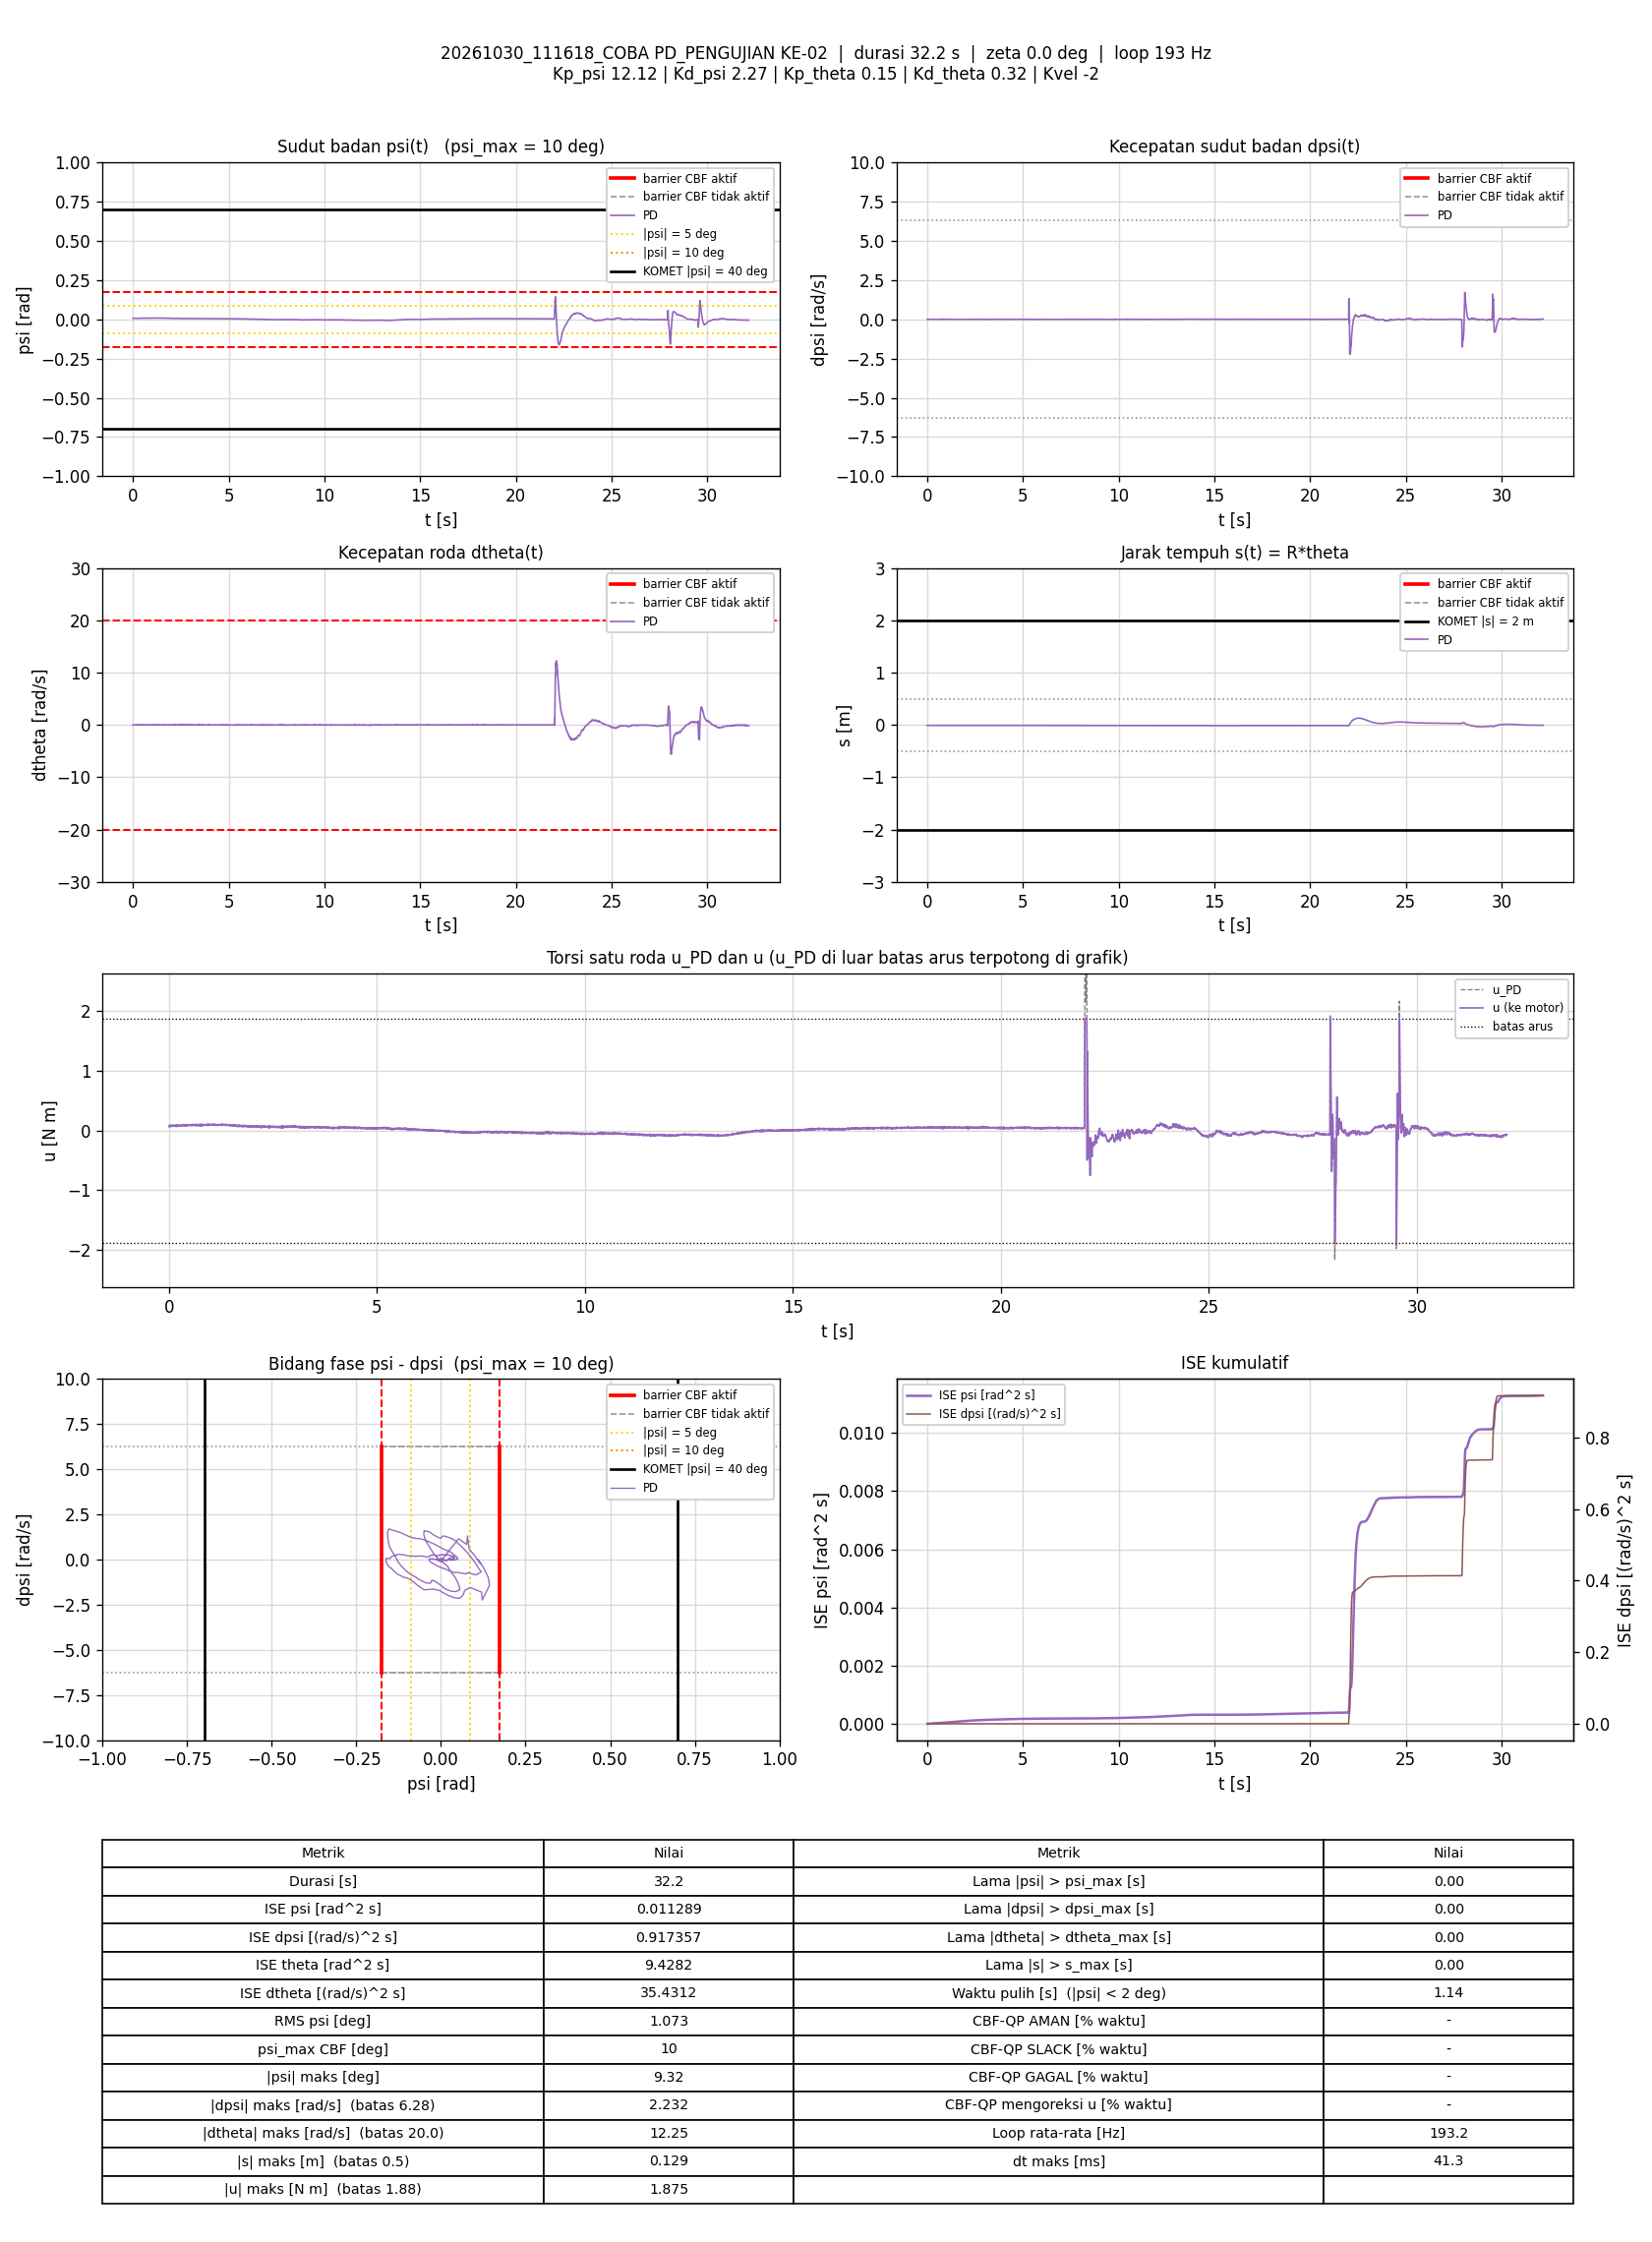

The table this chart was drawn from, first rows:
t_s, theta_rad, dtheta_rad_s, psi_rad, dpsi_rad_s, error_theta, error_dtheta, error_psi, error_dpsi, u_PD_Nm, u_Nm, status_cbf, dorong_N, ISE_theta, ISE_dtheta, ISE_psi, ISE_dpsi, Kp_psi, Kd_psi, Kp_theta, Kd_theta, Kvel, Alpha_1, Alpha_2
0.004942, -0.2046, -0.007785, 0.006071, -0.003348, 0.2046, 0.007785, -0.006071, 0.003348, 0.06349, 0.06349, -, 0, 0.000207, 2.9950251e-07, 1.8218026e-07, 5.5405874e-08, 12.12, 2.27, 0.15, 0.32, -2, 7.42, 8.45
0.01, -0.2044, 0.002533, 0.006244, 0.002247, 0.2044, -0.002533, -0.006244, -0.002247, 0.08159, 0.08159, -, 0, 0.0004184, 3.3198929e-07, 3.7955898e-07, 8.0974994e-08, 12.12, 2.27, 0.15, 0.32, -2, 7.42, 8.45
0.01488, -0.2045, 0.005671, 0.006089, 0.005445, 0.2045, -0.005671, -0.006089, -0.005445, 0.08797, 0.08797, -, 0, 0.0006224, 4.8886462e-07, 5.603771e-07, 2.2557184e-07, 12.12, 2.27, 0.15, 0.32, -2, 7.42, 8.45
0.01988, -0.2043, 0.003845, 0.006219, -0.0002839, 0.2043, -0.003845, -0.006219, 0.0002839, 0.07596, 0.07596, -, 0, 0.0008309, 5.6270607e-07, 7.5352842e-07, 2.2597452e-07, 12.12, 2.27, 0.15, 0.32, -2, 7.42, 8.45
0.02494, -0.2043, -0.002946, 0.006315, -0.002416, 0.2043, 0.002946, -0.006315, 0.002416, 0.07011, 0.07011, -, 0, 0.001042, 6.0665181e-07, 9.5550429e-07, 2.5552759e-07, 12.12, 2.27, 0.15, 0.32, -2, 7.42, 8.45
0.02994, -0.2045, -0.004146, 0.006131, -0.003748, 0.2045, 0.004146, -0.006131, 0.003748, 0.06448, 0.06448, -, 0, 0.001251, 6.9265557e-07, 1.1436183e-06, 3.2581513e-07, 12.12, 2.27, 0.15, 0.32, -2, 7.42, 8.45
0.03496, -0.2046, 0.003366, 0.005966, -0.0001507, 0.2046, -0.003366, -0.005966, 0.0001507, 0.07304, 0.07304, -, 0, 0.001461, 7.4946095e-07, 1.3220985e-06, 3.2592903e-07, 12.12, 2.27, 0.15, 0.32, -2, 7.42, 8.45
0.03995, -0.2047, 0.001759, 0.005885, 0.00278, 0.2047, -0.001759, -0.005885, -0.00278, 0.0782, 0.0782, -, 0, 0.00167, 7.6489467e-07, 1.4947857e-06, 3.6447993e-07, 12.12, 2.27, 0.15, 0.32, -2, 7.42, 8.45
0.04494, -0.2046, 0.008998, 0.005891, 0.005978, 0.2046, -0.008998, -0.005891, -0.005978, 0.08785, 0.08785, -, 0, 0.00188, 1.1695819e-06, 1.6682852e-06, 5.4311639e-07, 12.12, 2.27, 0.15, 0.32, -2, 7.42, 8.45
0.05008, -0.2046, 0.0006949, 0.00606, 0.002114, 0.2046, -0.0006949, -0.00606, -0.002114, 0.07847, 0.07847, -, 0, 0.002094, 1.1720612e-06, 1.8568727e-06, 5.6606956e-07, 12.12, 2.27, 0.15, 0.32, -2, 7.42, 8.45
0.0551, -0.2042, 0.006481, 0.006234, -1.74866e-05, 0.2042, -0.006481, -0.006234, 1.74866e-05, 0.07759, 0.07759, -, 0, 0.002304, 1.3829181e-06, 2.0519425e-06, 5.6607109e-07, 12.12, 2.27, 0.15, 0.32, -2, 7.42, 8.45
0.05994, -0.2042, 0.005044, 0.006252, -0.0001507, 0.2042, -0.005044, -0.006252, 0.0001507, 0.07704, 0.07704, -, 0, 0.002506, 1.506214e-06, 2.2413438e-06, 5.6618117e-07, 12.12, 2.27, 0.15, 0.32, -2, 7.42, 8.45
0.06494, -0.2047, -0.01526, 0.006204, -0.0001507, 0.2047, 0.01526, -0.006204, 0.0001507, 0.06996, 0.06996, -, 0, 0.002715, 2.6702555e-06, 2.4336512e-06, 5.6629468e-07, 12.12, 2.27, 0.15, 0.32, -2, 7.42, 8.45
0.07088, -0.2044, -0.003267, 0.006262, -0.002682, 0.2044, 0.003267, -0.006262, 0.002682, 0.06877, 0.06877, -, 0, 0.002963, 2.7336435e-06, 2.6665847e-06, 6.0902093e-07, 12.12, 2.27, 0.15, 0.32, -2, 7.42, 8.45
0.07605, -0.2045, 0.003157, 0.00614, 0.003713, 0.2045, -0.003157, -0.00614, -0.003713, 0.08385, 0.08385, -, 0, 0.003179, 2.7851392e-06, 2.8613215e-06, 6.8024341e-07, 12.12, 2.27, 0.15, 0.32, -2, 7.42, 8.45
0.08088, -0.2045, 0.004369, 0.006044, 0.001048, 0.2045, -0.004369, -0.006044, -0.001048, 0.07703, 0.07703, -, 0, 0.003381, 2.877344e-06, 3.0377835e-06, 6.8555335e-07, 12.12, 2.27, 0.15, 0.32, -2, 7.42, 8.45
0.08595, -0.2041, 0.01252, 0.006334, 0.005845, 0.2041, -0.01252, -0.006334, -0.005845, 0.09404, 0.09404, -, 0, 0.003592, 3.6712784e-06, 3.2411261e-06, 8.5871101e-07, 12.12, 2.27, 0.15, 0.32, -2, 7.42, 8.45
0.09108, -0.2041, 0.001338, 0.00638, -0.0001507, 0.2041, -0.001338, -0.00638, 0.0001507, 0.07742, 0.07742, -, 0, 0.003806, 3.6804719e-06, 3.4500772e-06, 8.588276e-07, 12.12, 2.27, 0.15, 0.32, -2, 7.42, 8.45
0.09695, -0.2039, 0.001784, 0.00654, -0.003215, 0.2039, -0.001784, -0.00654, 0.003215, 0.07254, 0.07254, -, 0, 0.00405, 3.6991668e-06, 3.7012795e-06, 9.1953449e-07, 12.12, 2.27, 0.15, 0.32, -2, 7.42, 8.45
0.102, -0.204, -0.0009245, 0.006469, -0.001083, 0.204, 0.0009245, -0.006469, 0.001083, 0.07566, 0.07566, -, 0, 0.004259, 3.7034616e-06, 3.9115857e-06, 9.2543162e-07, 12.12, 2.27, 0.15, 0.32, -2, 7.42, 8.45
0.107, -0.2043, -0.002289, 0.006253, -0.002416, 0.2043, 0.002289, -0.006253, 0.002416, 0.06957, 0.06957, -, 0, 0.004467, 3.7295153e-06, 4.1060359e-06, 9.5445527e-07, 12.12, 2.27, 0.15, 0.32, -2, 7.42, 8.45
0.112, -0.2045, -0.00189, 0.006143, 0.001848, 0.2045, 0.00189, -0.006143, -0.001848, 0.07804, 0.07804, -, 0, 0.004676, 3.7473868e-06, 4.2947499e-06, 9.7152921e-07, 12.12, 2.27, 0.15, 0.32, -2, 7.42, 8.45
0.1179, -0.2045, 0.004691, 0.006017, 0.003846, 0.2045, -0.004691, -0.006017, -0.003846, 0.08316, 0.08316, -, 0, 0.004924, 3.8779392e-06, 4.5095952e-06, 1.0593107e-06, 12.12, 2.27, 0.15, 0.32, -2, 7.42, 8.45
0.123, -0.2044, 0.002779, 0.006147, 0.002114, 0.2044, -0.002779, -0.006147, -0.002114, 0.0802, 0.0802, -, 0, 0.005136, 3.9171135e-06, 4.7013435e-06, 1.0819906e-06, 12.12, 2.27, 0.15, 0.32, -2, 7.42, 8.45
0.128, -0.2042, 0.007387, 0.006209, 0.00318, 0.2042, -0.007387, -0.006209, -0.00318, 0.08483, 0.08483, -, 0, 0.005344, 4.189624e-06, 4.8938505e-06, 1.1324964e-06, 12.12, 2.27, 0.15, 0.32, -2, 7.42, 8.45
0.1329, -0.2043, -0.001258, 0.00634, 0.003047, 0.2043, 0.001258, -0.00634, -0.003047, 0.08335, 0.08335, -, 0, 0.005553, 4.1975303e-06, 5.094587e-06, 1.1788631e-06, 12.12, 2.27, 0.15, 0.32, -2, 7.42, 8.45
0.1379, -0.2039, 0.005275, 0.006495, 0.001048, 0.2039, -0.005275, -0.006495, -0.001048, 0.08279, 0.08279, -, 0, 0.005761, 4.336643e-06, 5.3055289e-06, 1.1843583e-06, 12.12, 2.27, 0.15, 0.32, -2, 7.42, 8.45
0.1431, -0.204, -0.001271, 0.006567, -0.0008169, 0.204, 0.001271, -0.006567, 0.0008169, 0.07733, 0.07733, -, 0, 0.005975, 4.3449757e-06, 5.5280749e-06, 1.187802e-06, 12.12, 2.27, 0.15, 0.32, -2, 7.42, 8.45
0.149, -0.2041, -0.006613, 0.006561, -0.002416, 0.2041, 0.006613, -0.006561, 0.002416, 0.07191, 0.07191, -, 0, 0.006219, 4.600565e-06, 5.7796292e-06, 1.2219065e-06, 12.12, 2.27, 0.15, 0.32, -2, 7.42, 8.45
0.1541, -0.2039, 0.01039, 0.006412, 0.002514, 0.2039, -0.01039, -0.006412, -0.002514, 0.08675, 0.08675, -, 0, 0.006431, 5.1518593e-06, 5.9895053e-06, 1.254167e-06, 12.12, 2.27, 0.15, 0.32, -2, 7.42, 8.45
0.159, -0.2041, 0.007725, 0.006273, 0.001448, 0.2041, -0.007725, -0.006273, -0.001448, 0.08178, 0.08178, -, 0, 0.006635, 5.4437772e-06, 6.1819962e-06, 1.2644252e-06, 12.12, 2.27, 0.15, 0.32, -2, 7.42, 8.45
0.1649, -0.204, 0.008623, 0.006373, 0.00358, 0.204, -0.008623, -0.006373, -0.00358, 0.08812, 0.08812, -, 0, 0.006882, 5.8852325e-06, 6.4231218e-06, 1.3405107e-06, 12.12, 2.27, 0.15, 0.32, -2, 7.42, 8.45
0.17, -0.2041, -0.000145, 0.006431, 0.003447, 0.2041, 0.000145, -0.006431, -0.003447, 0.08572, 0.08572, -, 0, 0.007093, 5.8853391e-06, 6.6326556e-06, 1.4006885e-06, 12.12, 2.27, 0.15, 0.32, -2, 7.42, 8.45
0.175, -0.2041, -0.004049, 0.00636, -0.004947, 0.2041, 0.004049, -0.00636, 0.004947, 0.06456, 0.06456, -, 0, 0.007301, 5.9672546e-06, 6.83483e-06, 1.5229979e-06, 12.12, 2.27, 0.15, 0.32, -2, 7.42, 8.45
0.18, -0.2039, 0.003071, 0.006389, -0.001483, 0.2039, -0.003071, -0.006389, 0.001483, 0.07505, 0.07505, -, 0, 0.007509, 6.0144138e-06, 7.0390104e-06, 1.5339982e-06, 12.12, 2.27, 0.15, 0.32, -2, 7.42, 8.45
0.1851, -0.2043, 0.003255, 0.006133, 0.003447, 0.2043, -0.003255, -0.006133, -0.003447, 0.08319, 0.08319, -, 0, 0.007724, 6.0690668e-06, 7.233062e-06, 1.5952894e-06, 12.12, 2.27, 0.15, 0.32, -2, 7.42, 8.45
0.19, -0.2042, 0.01028, 0.00616, 0.006644, 0.2042, -0.01028, -0.00616, -0.006644, 0.09303, 0.09303, -, 0, 0.007927, 6.5842405e-06, 7.4180627e-06, 1.8104908e-06, 12.12, 2.27, 0.15, 0.32, -2, 7.42, 8.45
0.195, -0.2042, 0.001445, 0.006214, 0.002381, 0.2042, -0.001445, -0.006214, -0.002381, 0.08118, 0.08118, -, 0, 0.008135, 6.5946078e-06, 7.6098351e-06, 1.8386384e-06, 12.12, 2.27, 0.15, 0.32, -2, 7.42, 8.45
0.2009, -0.2041, -0.002206, 0.006425, 0.002381, 0.2041, 0.002206, -0.006425, -0.002381, 0.08258, 0.08258, -, 0, 0.008382, 6.6235091e-06, 7.8550714e-06, 1.8723029e-06, 12.12, 2.27, 0.15, 0.32, -2, 7.42, 8.45
0.206, -0.2041, -0.002709, 0.006394, 0.0009151, 0.2041, 0.002709, -0.006394, -0.0009151, 0.07871, 0.07871, -, 0, 0.008593, 6.660675e-06, 8.0621231e-06, 1.8765436e-06, 12.12, 2.27, 0.15, 0.32, -2, 7.42, 8.45
0.211, -0.204, 0.0009817, 0.006375, 0.0001157, 0.204, -0.0009817, -0.006375, -0.0001157, 0.07784, 0.07784, -, 0, 0.008804, 6.665571e-06, 8.2685822e-06, 1.8766117e-06, 12.12, 2.27, 0.15, 0.32, -2, 7.42, 8.45
0.216, -0.2039, 0.008855, 0.006292, 0.0005154, 0.2039, -0.008855, -0.006292, -0.0005154, 0.08027, 0.08027, -, 0, 0.009013, 7.0580588e-06, 8.4667795e-06, 1.8779416e-06, 12.12, 2.27, 0.15, 0.32, -2, 7.42, 8.45
0.221, -0.2036, 0.02756, 0.006199, 0.001715, 0.2036, -0.02756, -0.006199, -0.001715, 0.08784, 0.08784, -, 0, 0.009216, 1.0786324e-05, 8.6553702e-06, 1.8923686e-06, 12.12, 2.27, 0.15, 0.32, -2, 7.42, 8.45
0.226, -0.204, 0.006539, 0.006175, 0.001182, 0.204, -0.006539, -0.006175, -0.001182, 0.07961, 0.07961, -, 0, 0.009424, 1.1000197e-05, 8.8460849e-06, 1.8993522e-06, 12.12, 2.27, 0.15, 0.32, -2, 7.42, 8.45
0.231, -0.2039, 0.008265, 0.006275, 0.003979, 0.2039, -0.008265, -0.006275, -0.003979, 0.08774, 0.08774, -, 0, 0.009633, 1.1343196e-05, 9.0438295e-06, 1.9788699e-06, 12.12, 2.27, 0.15, 0.32, -2, 7.42, 8.45
0.236, -0.2039, 0.00964, 0.006183, 0.002381, 0.2039, -0.00964, -0.006183, -0.002381, 0.08343, 0.08343, -, 0, 0.00984, 1.1805996e-05, 9.2342128e-06, 2.0070958e-06, 12.12, 2.27, 0.15, 0.32, -2, 7.42, 8.45
0.2411, -0.204, -0.001483, 0.00628, 0.0003822, 0.204, 0.001483, -0.00628, -0.0003822, 0.0765, 0.0765, -, 0, 0.01005, 1.1817236e-05, 9.4358656e-06, 2.0078428e-06, 12.12, 2.27, 0.15, 0.32, -2, 7.42, 8.45
0.246, -0.2035, 0.01825, 0.006247, 0.0006487, 0.2035, -0.01825, -0.006247, -0.0006487, 0.08303, 0.08303, -, 0, 0.01026, 1.345489e-05, 9.6277046e-06, 2.0099111e-06, 12.12, 2.27, 0.15, 0.32, -2, 7.42, 8.45
0.2519, -0.2036, 0.01558, 0.006144, 0.001448, 0.2036, -0.01558, -0.006144, -0.001448, 0.08274, 0.08274, -, 0, 0.0105, 1.4888512e-05, 9.8507444e-06, 2.0222991e-06, 12.12, 2.27, 0.15, 0.32, -2, 7.42, 8.45
0.257, -0.2033, 0.01672, 0.006309, 0.001848, 0.2033, -0.01672, -0.006309, -0.001848, 0.08601, 0.08601, -, 0, 0.01071, 1.6302738e-05, 1.0052127e-05, 2.0395721e-06, 12.12, 2.27, 0.15, 0.32, -2, 7.42, 8.45
0.262, -0.2042, -0.01958, 0.006345, 0.00278, 0.2042, 0.01958, -0.006345, -0.00278, 0.07694, 0.07694, -, 0, 0.01092, 1.8222782e-05, 1.0253759e-05, 2.0782936e-06, 12.12, 2.27, 0.15, 0.32, -2, 7.42, 8.45
0.267, -0.2032, 0.01781, 0.006408, 0.001182, 0.2032, -0.01781, -0.006408, -0.001182, 0.08604, 0.08604, -, 0, 0.01113, 1.9806734e-05, 1.0458877e-05, 2.0852685e-06, 12.12, 2.27, 0.15, 0.32, -2, 7.42, 8.45
0.2721, -0.2036, 0.00351, 0.006343, 0.001715, 0.2036, -0.00351, -0.006343, -0.001715, 0.0819, 0.0819, -, 0, 0.01134, 1.9870439e-05, 1.0666987e-05, 2.1004724e-06, 12.12, 2.27, 0.15, 0.32, -2, 7.42, 8.45
0.277, -0.2033, 0.009958, 0.006437, 0.0009151, 0.2033, -0.009958, -0.006437, -0.0009151, 0.08328, 0.08328, -, 0, 0.01154, 2.0354654e-05, 1.0869277e-05, 2.1045616e-06, 12.12, 2.27, 0.15, 0.32, -2, 7.42, 8.45
0.282, -0.2037, -0.001511, 0.006355, 0.00278, 0.2037, 0.001511, -0.006355, -0.00278, 0.08285, 0.08285, -, 0, 0.01175, 2.0366028e-05, 1.1070513e-05, 2.1430767e-06, 12.12, 2.27, 0.15, 0.32, -2, 7.42, 8.45
0.287, -0.2031, 0.01667, 0.006431, 0.0009151, 0.2031, -0.01667, -0.006431, -0.0009151, 0.08535, 0.08535, -, 0, 0.01195, 2.1744563e-05, 1.1275753e-05, 2.1472332e-06, 12.12, 2.27, 0.15, 0.32, -2, 7.42, 8.45
0.292, -0.2036, -0.005401, 0.006449, 0.001182, 0.2036, 0.005401, -0.006449, -0.001182, 0.07911, 0.07911, -, 0, 0.01216, 2.1890541e-05, 1.1483877e-05, 2.1542204e-06, 12.12, 2.27, 0.15, 0.32, -2, 7.42, 8.45
0.2979, -0.2033, 0.009923, 0.006405, -0.0001507, 0.2033, -0.009923, -0.006405, 0.0001507, 0.08046, 0.08046, -, 0, 0.01241, 2.2474918e-05, 1.1727368e-05, 2.1543553e-06, 12.12, 2.27, 0.15, 0.32, -2, 7.42, 8.45
0.3039, -0.2033, 0.01649, 0.006308, 0.004912, 0.2033, -0.01649, -0.006308, -0.004912, 0.09288, 0.09288, -, 0, 0.01265, 2.4109567e-05, 1.1966573e-05, 2.299404e-06, 12.12, 2.27, 0.15, 0.32, -2, 7.42, 8.45
0.3089, -0.2034, 0.007604, 0.006304, 0.002381, 0.2034, -0.007604, -0.006304, -0.002381, 0.08424, 0.08424, -, 0, 0.01286, 2.4397902e-05, 1.2164728e-05, 2.327667e-06, 12.12, 2.27, 0.15, 0.32, -2, 7.42, 8.45
... 6,154 more rows
